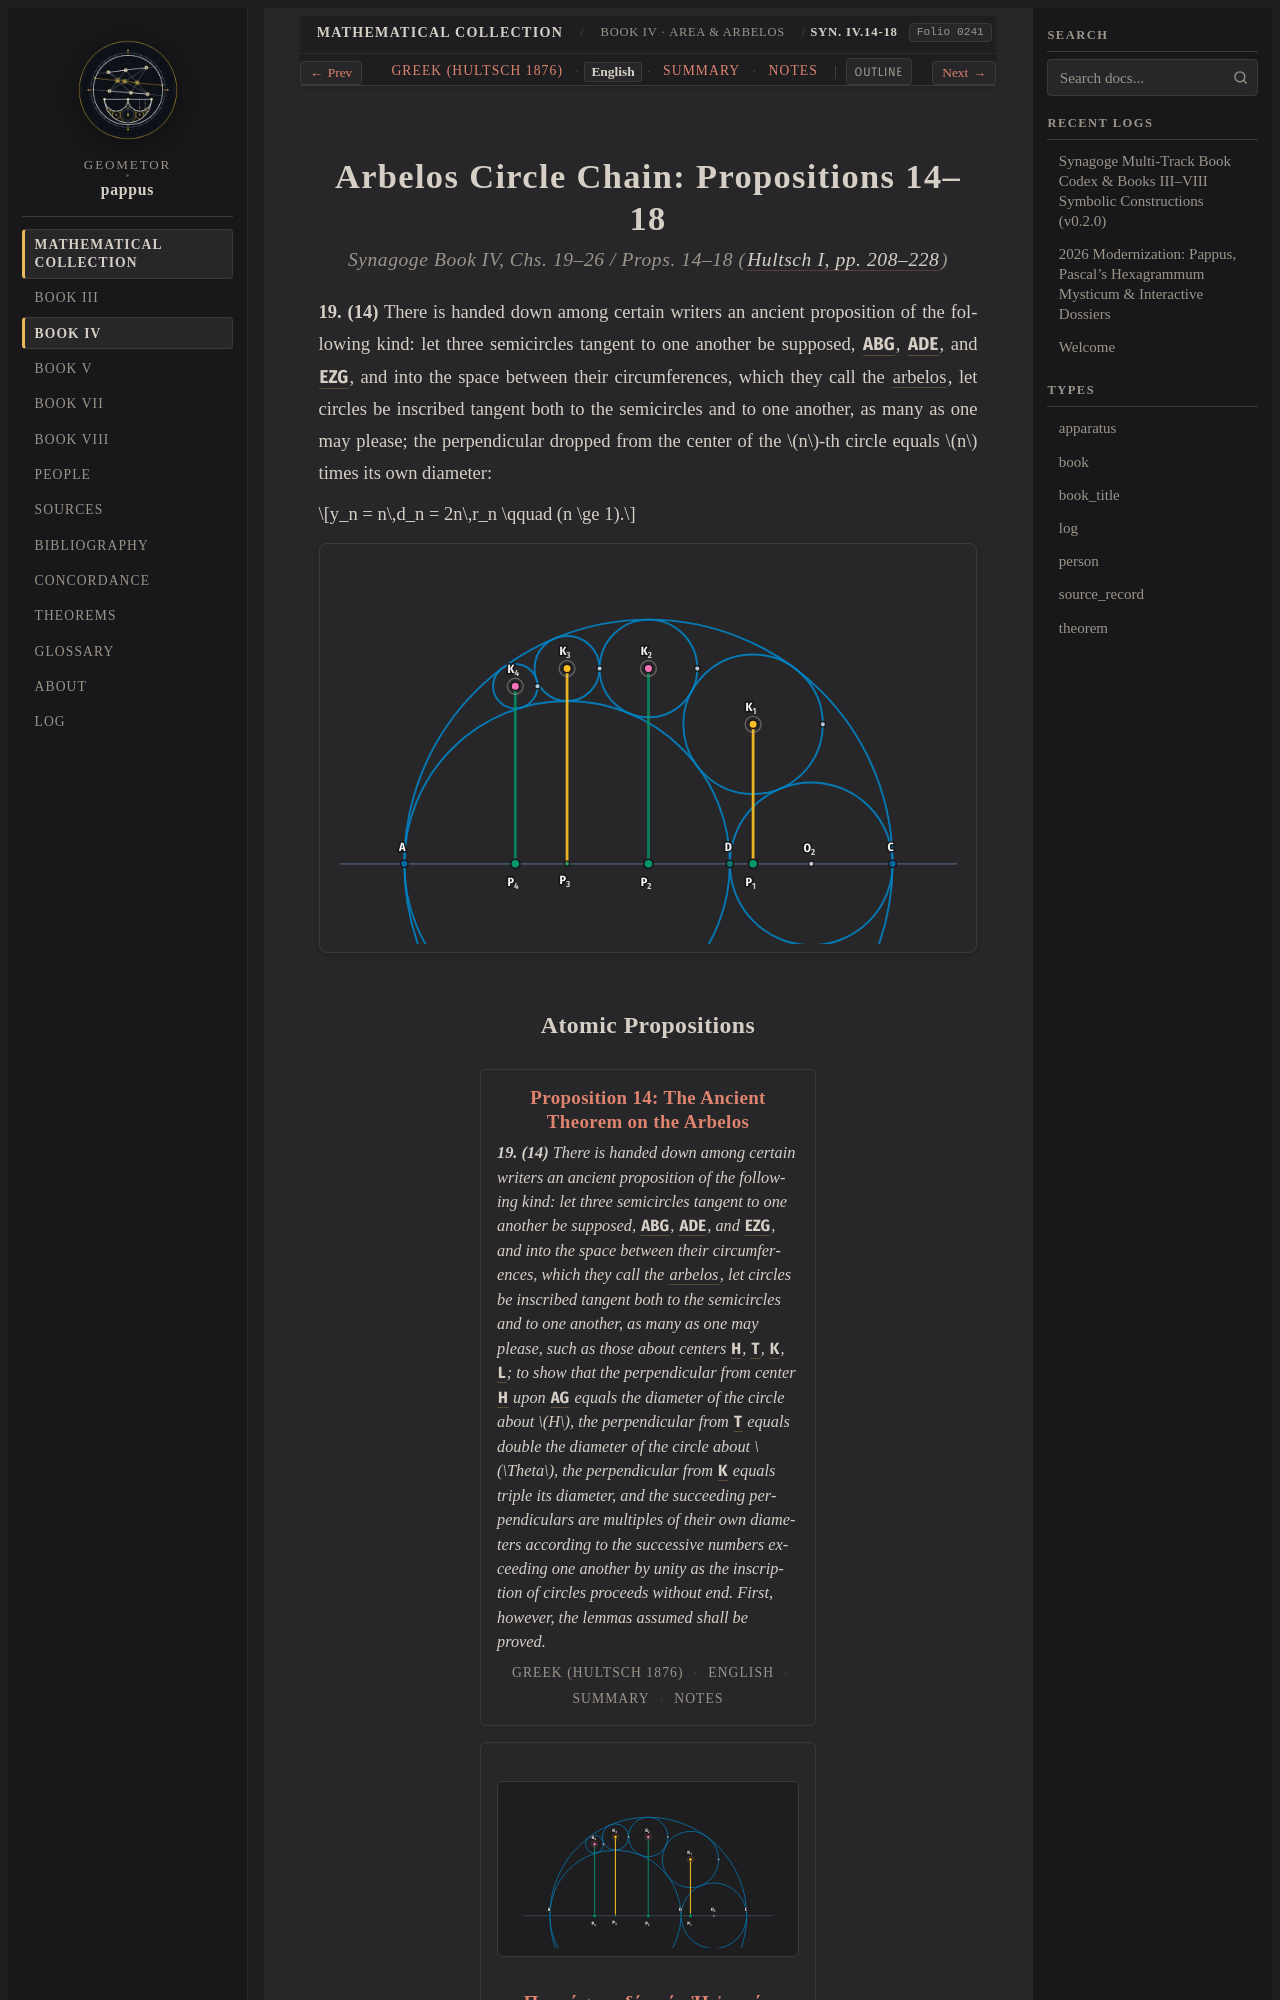

repository: geometor/pappus · page: synagoge/book_04/prop_14_18_arbelos/index.html · generator: sphinx

:order: 2
:layout: book
:type: book
:title: Arbelos Circle Chain: Propositions 14–18
:canonical_id: Syn. IV.14-18
:folio: hultsch_1876_vol1:0241
:excerpt: Section hub for Pappus's five-proposition treatment of the arbelos tangent circle chain establishing y_n = n * d_n without end.
:tracks: English: index | Greek: el | Summary: summary | Notes: notes

.. _sec-b4-en-arbelos-chain:
